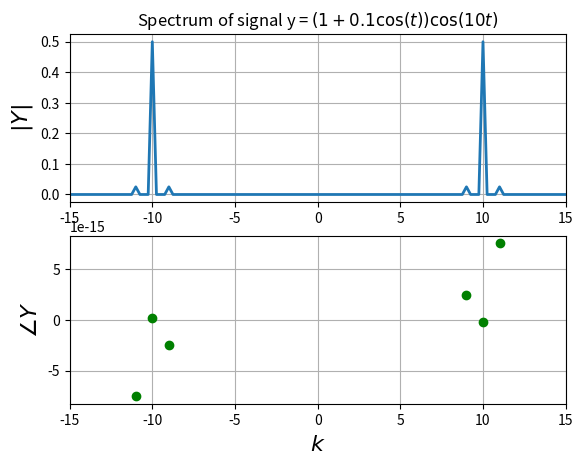
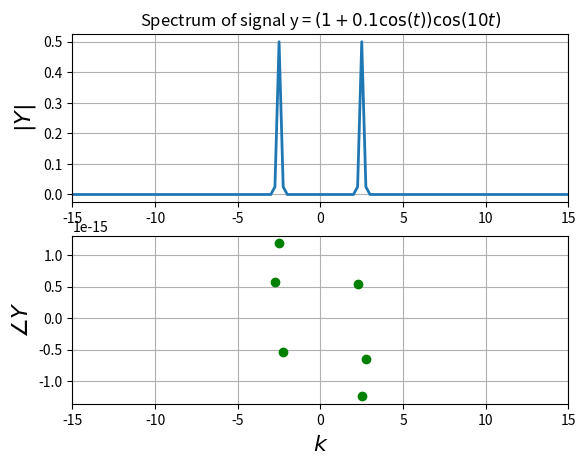
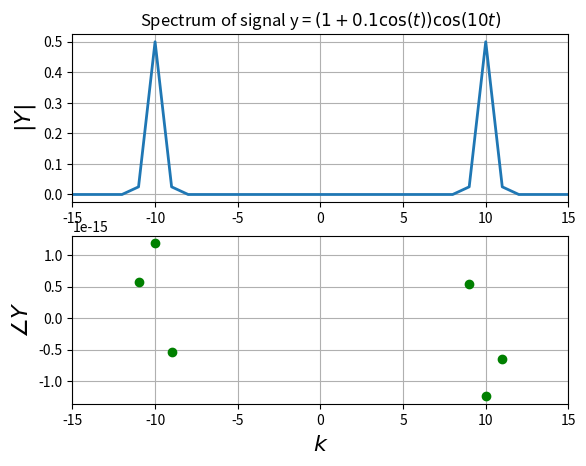

The matplotlib source for these figures, in order:
import matplotlib.pyplot as plt
import numpy as np


def dft_plotter(dft_Y, freq_array, func, filename, xlim=15):
    plt.figure()
    plt.subplot(2, 1, 1)
    plt.plot(freq_array, abs(dft_Y), lw=2)
    plt.xlim([-xlim, xlim])
    plt.title("Spectrum of signal y = {}".format(func))
    plt.ylabel(r"$|Y|$", size=16)
    plt.grid(True)
    plt.subplot(2, 1, 2)
    ii = np.where(
        abs(dft_Y) > 1e-3
    )  # find the indices of the appreciably large elements
    plt.plot(freq_array[ii], np.angle(dft_Y[ii]), "go", lw=2)
    plt.xlim([-xlim, xlim])
    plt.grid(True)
    plt.ylabel(r"$\angle Y$", size=16)
    plt.xlabel(r"$k$", size=16)
    plt.savefig(filename)
    plt.show()


# this is the correct way
t = np.linspace(-4 * np.pi, 4 * np.pi, 513)
t = t[:-1]  # remove the last element
y = (1 + 0.1 * np.cos(t)) * np.cos(10 * t)
Y = np.fft.fftshift(np.fft.fft(y)) / 512
w = np.linspace(-64, 64, 513)
w = w[:-1]  # remove the last element
dft_plotter(Y, w, func=r"$(1+0.1\cos(t))\cos(10t)$", filename="test1.png")


# this method increased the number of points; higher sampling freq
t = np.linspace(0, 2 * np.pi, 513)
t = t[:-1]  # remove the last element
y = (1 + 0.1 * np.cos(t)) * np.cos(10 * t)
Y = np.fft.fftshift(np.fft.fft(y)) / 512
w = np.linspace(
    -64, 64, 513
)  # but why is this 64? shouldnt be because sampling rate changed
w = w[:-1]  # remove the last element
dft_plotter(Y, w, func=r"$(1+0.1\cos(t))\cos(10t)$", filename="test2.png")
# plt.show()

# changing sampling freq in time domain; 64->256 as wmax = (512/2pi)*2pi halved into + and -
t = np.linspace(0, 2 * np.pi, 513)
t = t[:-1]  # remove the last element
y = (1 + 0.1 * np.cos(t)) * np.cos(10 * t)
Y = np.fft.fftshift(np.fft.fft(y)) / 512
w = np.linspace(-256, 256, 513)
w = w[:-1]  # remove the last element
dft_plotter(Y, w, func=r"$(1+0.1\cos(t))\cos(10t)$", filename="test3.png")
# plt.show()
# you'll see that still we didnt get 4 peaks as we expected
# the plot is exactly the same as we got with 128 samples
# reason - we didnt get higher resolution in w domain
